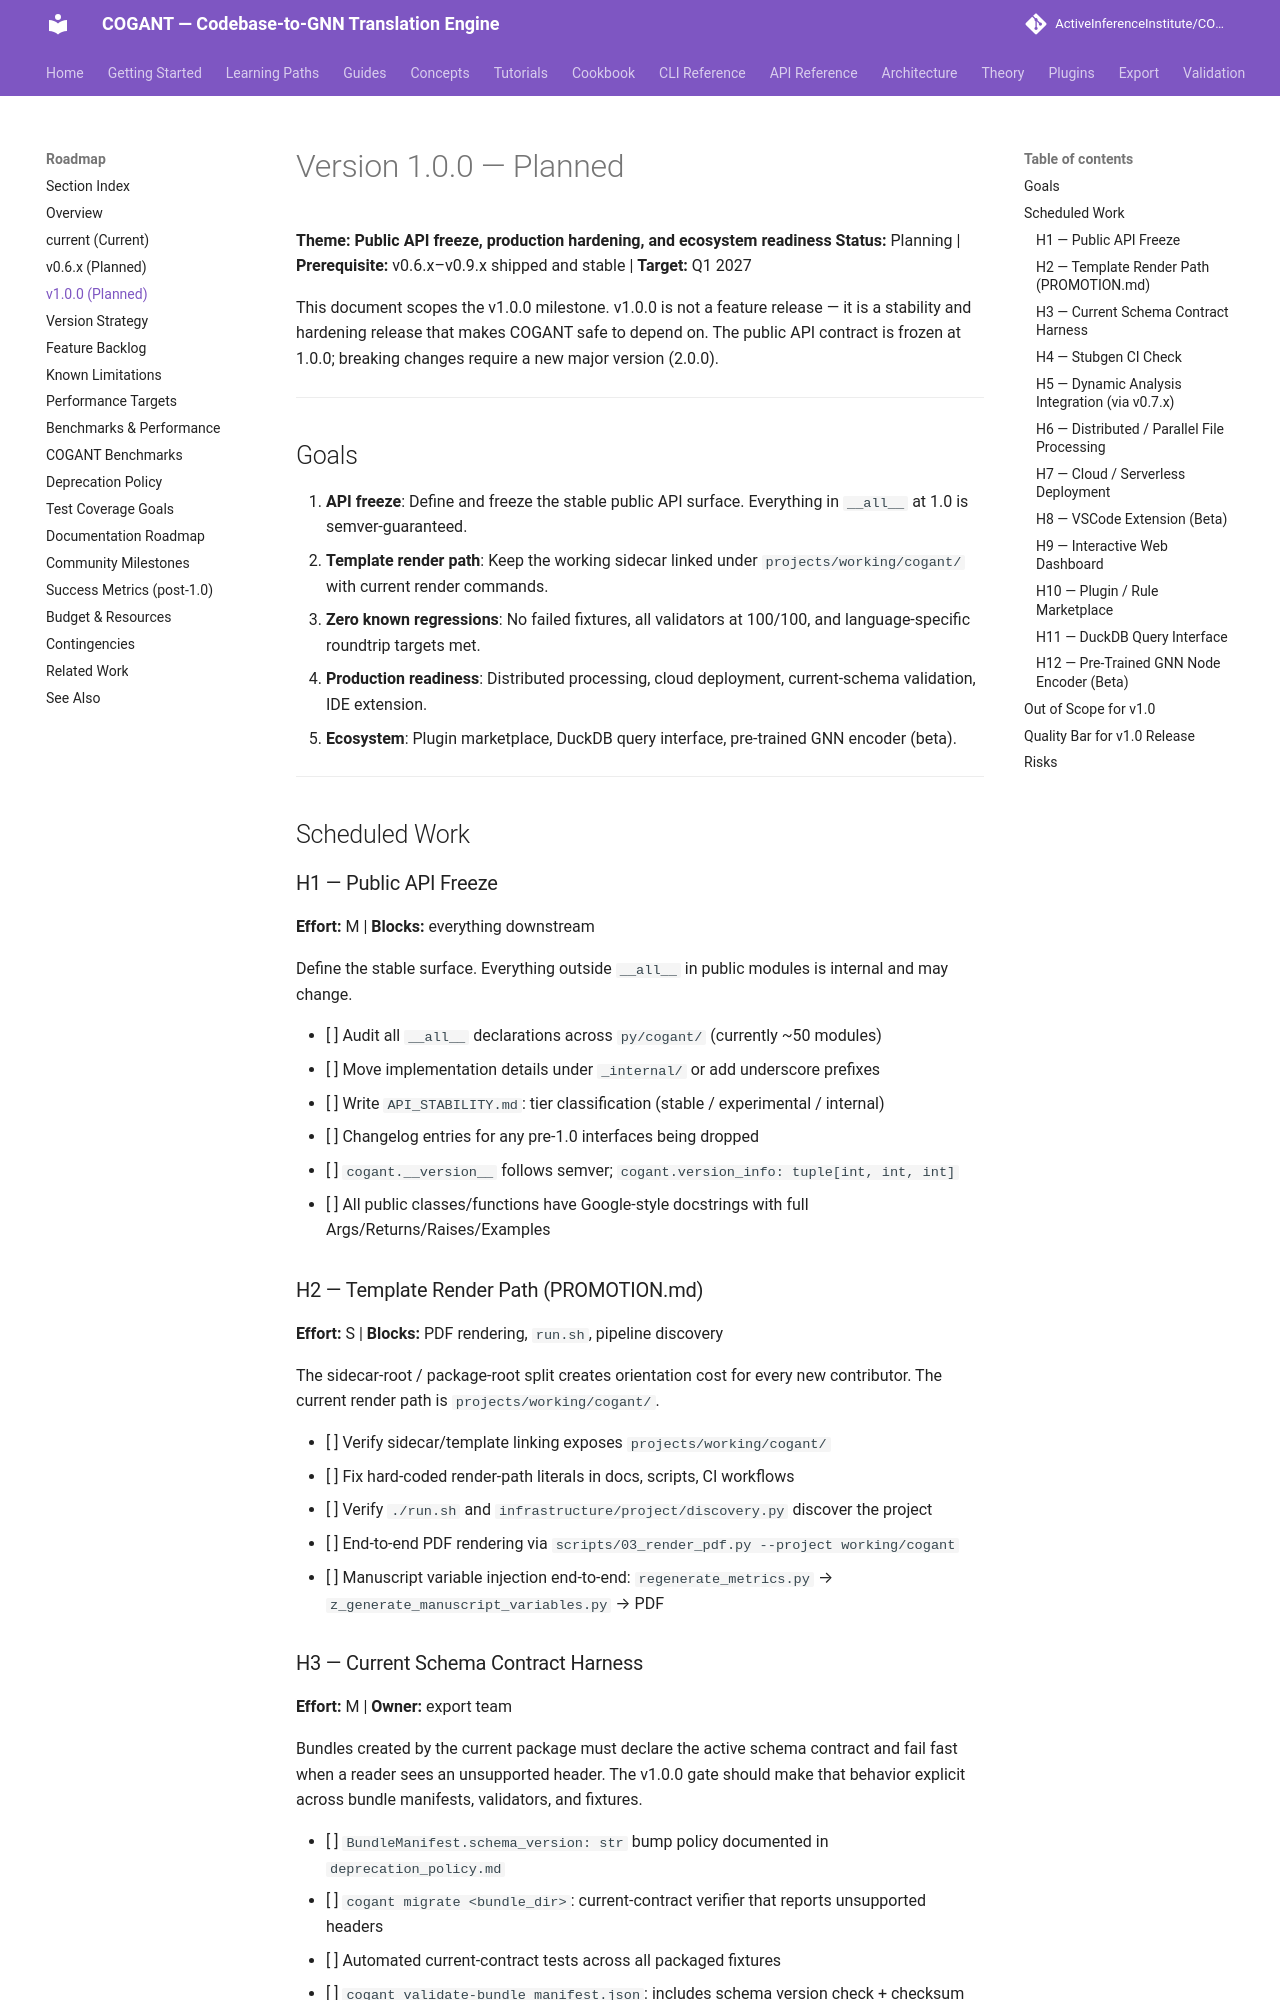

repository: ActiveInferenceInstitute/COGANT · page: roadmap/version_100_planned/index.html · generator: mkdocs

# Version 1.0.0 — Planned

**Theme: Public API freeze, production hardening, and ecosystem readiness**
**Status:** Planning | **Prerequisite:** v0.6.x–v0.9.x shipped and stable | **Target:** Q1 2027

This document scopes the v1.0.0 milestone. v1.0.0 is not a feature release — it is a stability
and hardening release that makes COGANT safe to depend on. The public API contract is frozen at
1.0.0; breaking changes require a new major version (2.0.0).

---

## Goals

1. **API freeze**: Define and freeze the stable public API surface. Everything in `__all__` at 1.0 is semver-guaranteed.
2. **Template render path**: Keep the working sidecar linked under `projects/working/cogant/` with current render commands.
3. **Zero known regressions**: No failed fixtures, all validators at 100/100, and language-specific roundtrip targets met.
4. **Production readiness**: Distributed processing, cloud deployment, current-schema validation, IDE extension.
5. **Ecosystem**: Plugin marketplace, DuckDB query interface, pre-trained GNN encoder (beta).

---

## Scheduled Work

### H1 — Public API Freeze

**Effort:** M | **Blocks:** everything downstream

Define the stable surface. Everything outside `__all__` in public modules is internal and may change.

- [ ] Audit all `__all__` declarations across `py/cogant/` (currently ~50 modules)
- [ ] Move implementation details under `_internal/` or add underscore prefixes
- [ ] Write `API_STABILITY.md`: tier classification (stable / experimental / internal)
- [ ] Changelog entries for any pre-1.0 interfaces being dropped
- [ ] `cogant.__version__` follows semver; `cogant.version_info: tuple[int, int, int]`
- [ ] All public classes/functions have Google-style docstrings with full Args/Returns/Raises/Examples

### H2 — Template Render Path (PROMOTION.md)

**Effort:** S | **Blocks:** PDF rendering, `run.sh`, pipeline discovery

The sidecar-root / package-root split creates orientation cost for every new contributor.
The current render path is `projects/working/cogant/`.

- [ ] Verify sidecar/template linking exposes `projects/working/cogant/`
- [ ] Fix hard-coded render-path literals in docs, scripts, CI workflows
- [ ] Verify `./run.sh` and `infrastructure/project/discovery.py` discover the project
- [ ] End-to-end PDF rendering via `scripts/03_render_pdf.py --project working/cogant`
- [ ] Manuscript variable injection end-to-end: `regenerate_metrics.py` → `z_generate_manuscript_variables.py` → PDF
